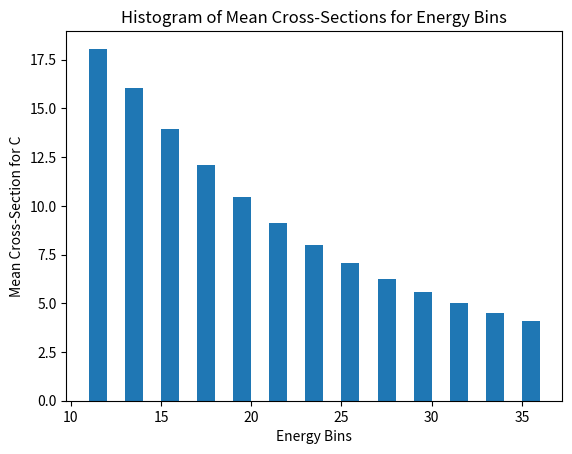

This chart was generated by the following Python code:
import matplotlib.pyplot as plt

# Data
energy_bins = [11.0, 13.0, 15.0, 17.0, 19.0, 21.0, 23.0, 25.0, 27.0, 29.0, 31.0, 33.0, 35.0]
mean_cross_sections = [18.064911987442922, 16.057797818488556, 13.959456061881463, 12.078716652000756,
                       10.474332081796472, 9.127674022943332, 8.00080002995195, 7.055376266326382,
                       6.2581281726383375, 5.581706044626461, 5.004103911488793, 4.5077391961635715,
                       4.0785656576481175]

# Plotting the histogram
plt.bar(energy_bins, mean_cross_sections, width=1, align='edge')
plt.xlabel('Energy Bins')
plt.ylabel('Mean Cross-Section for C')
plt.title('Histogram of Mean Cross-Sections for Energy Bins')
#plt.show()
plt.savefig('mean_cross_sections.png')